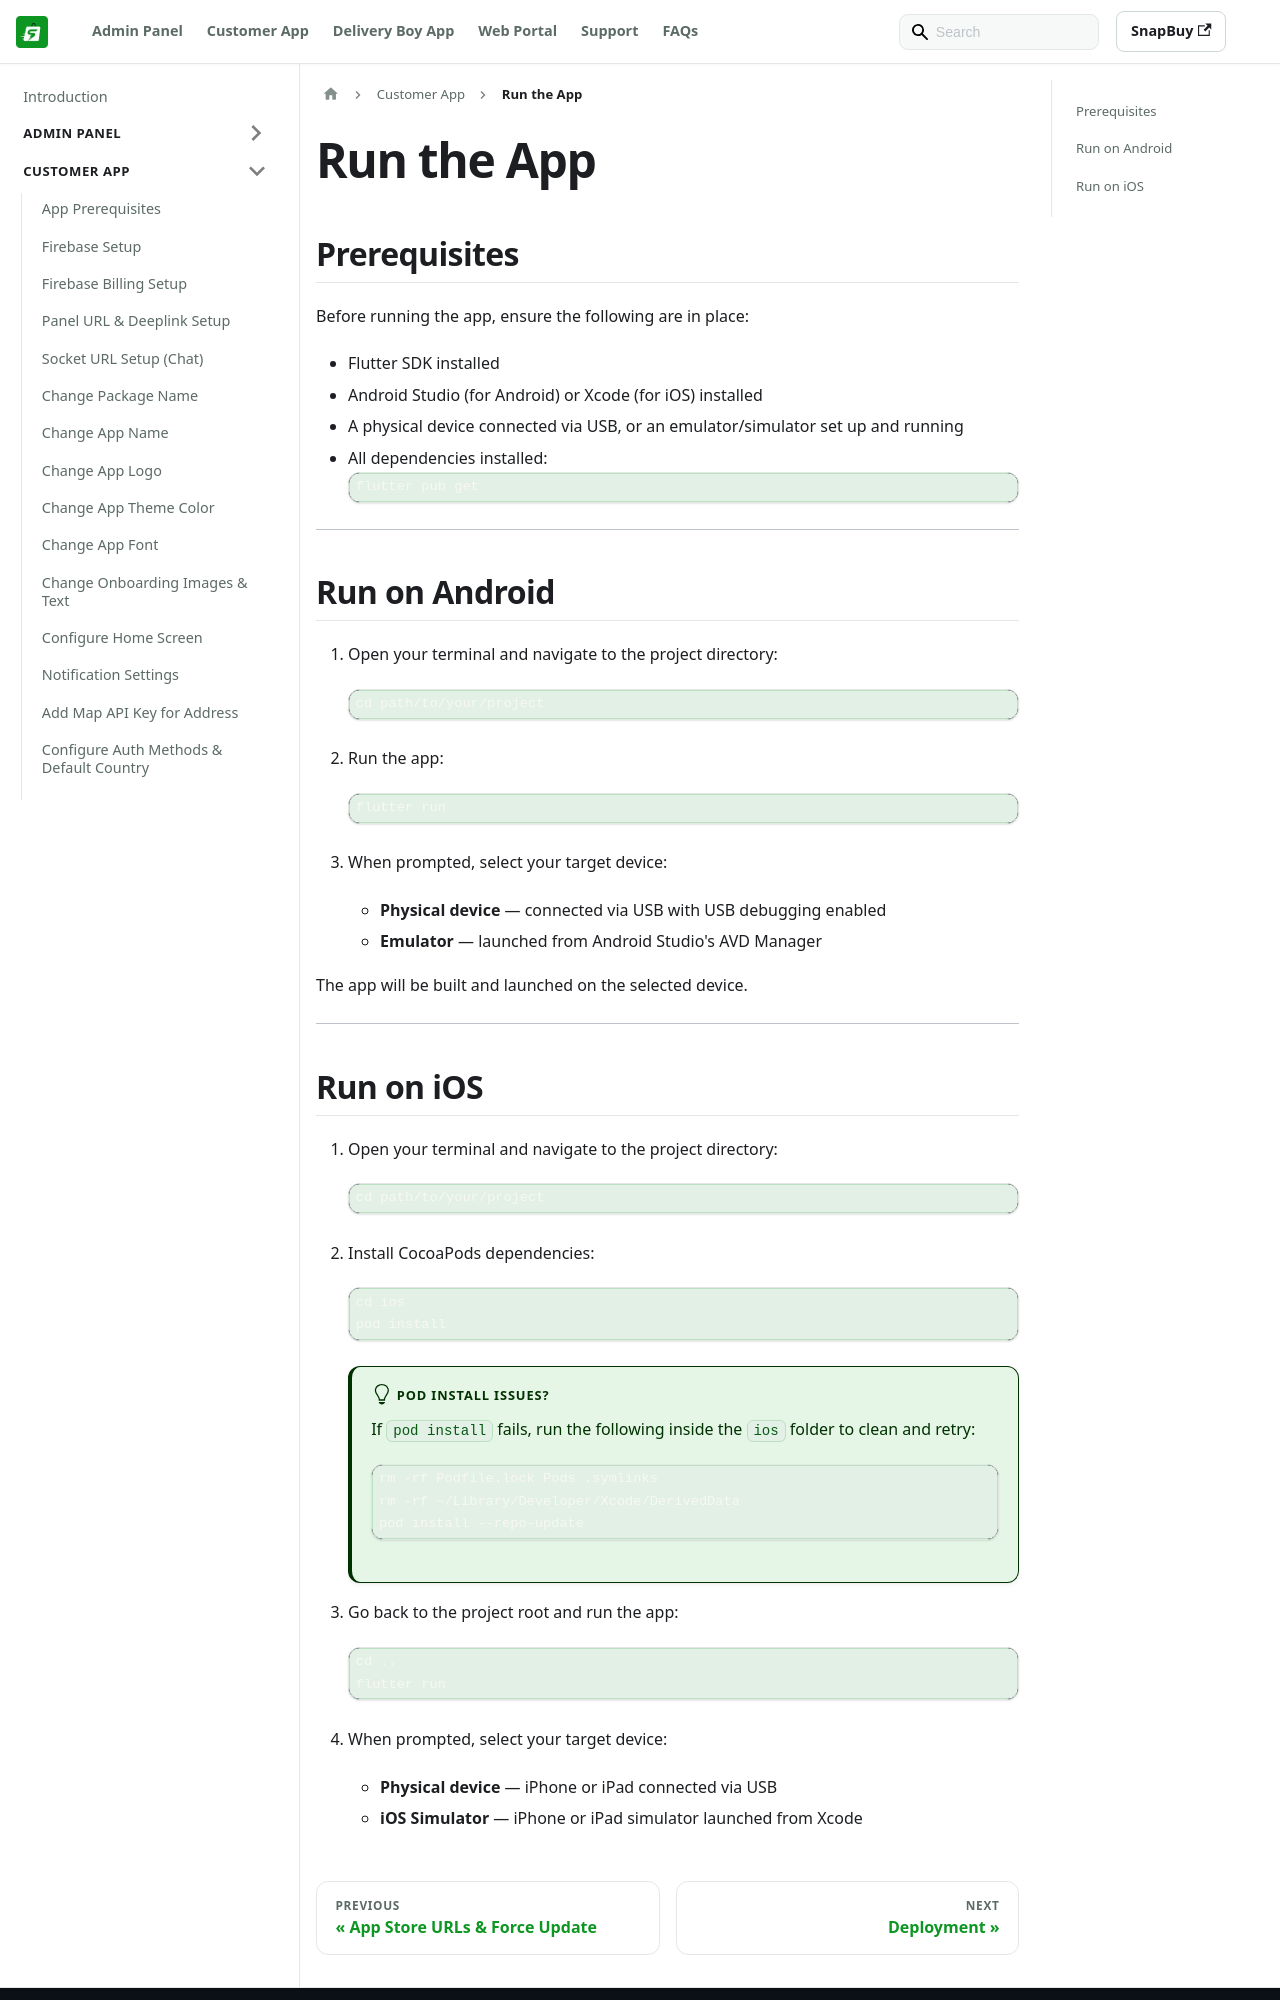

repository: WRTeam-in/snapbuy-doc · page: docs/app-customer/run-the-app/index.html · generator: docusaurus

---
id: run-the-app
title: Run the App
sidebar_position: 18
---

# Run the App

## Prerequisites

Before running the app, ensure the following are in place:

- Flutter SDK installed
- Android Studio (for Android) or Xcode (for iOS) installed
- A physical device connected via USB, or an emulator/simulator set up and running
- All dependencies installed:
  ```bash
  flutter pub get
  ```

---

## Run on Android

1. Open your terminal and navigate to the project directory:
   ```bash
   cd path/to/your/project
   ```

2. Run the app:
   ```bash
   flutter run
   ```

3. When prompted, select your target device:
   - **Physical device** — connected via USB with USB debugging enabled
   - **Emulator** — launched from Android Studio's AVD Manager

The app will be built and launched on the selected device.

---
